Photos from the image-classification dataset "pokemon" in the GitHub repository Schultz2873/pokemon-image-recognition. Its 4 classes are: bulbasaur, charmander, pikachu, squirtle.

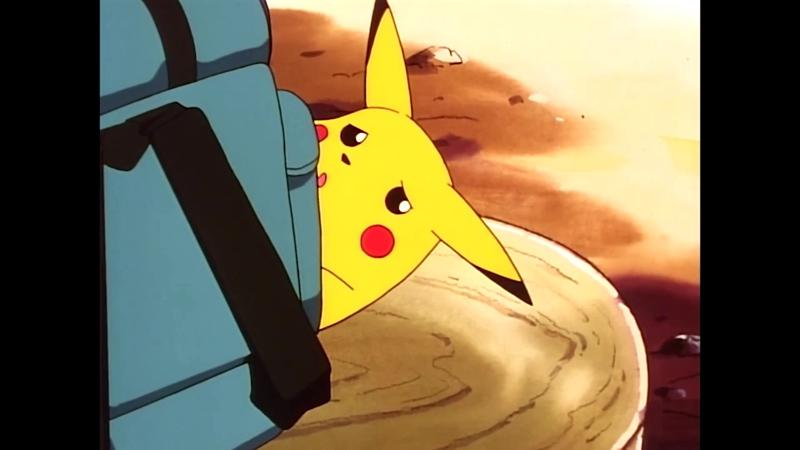
Label: pikachu

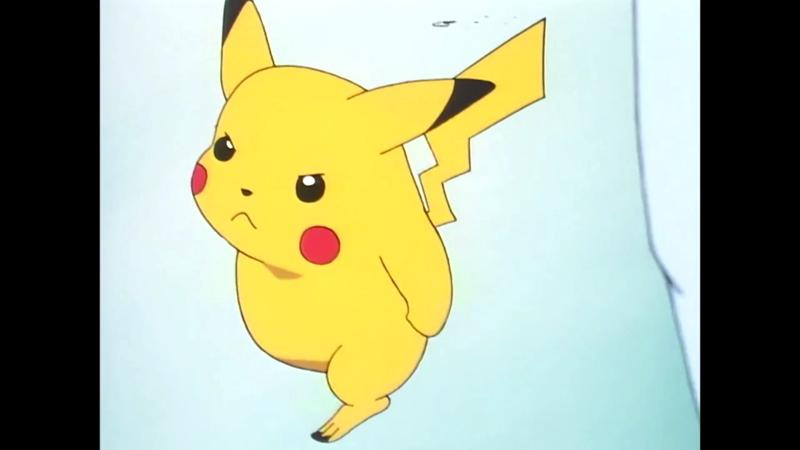
Label: pikachu

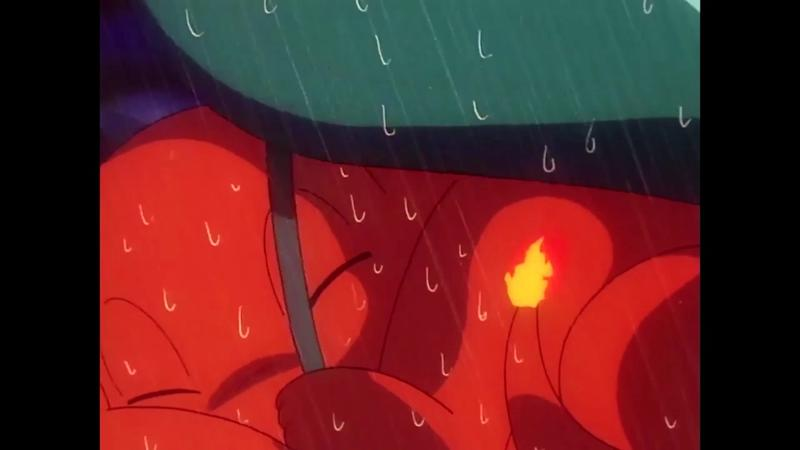
Label: charmander

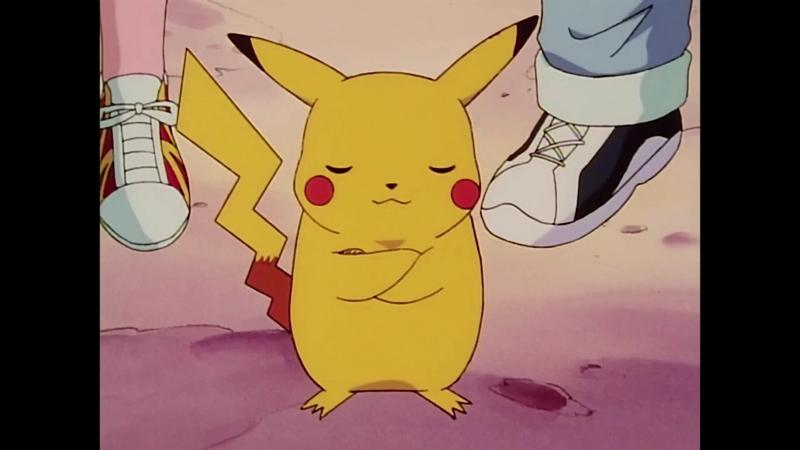
Label: pikachu

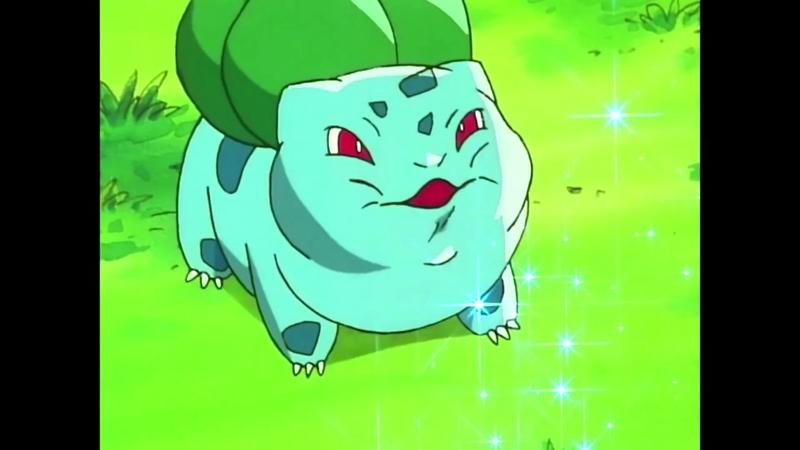
Label: bulbasaur

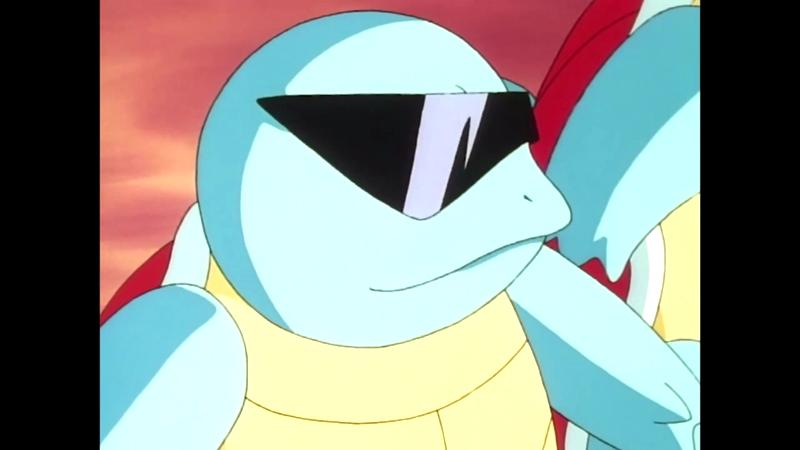
Label: squirtle
